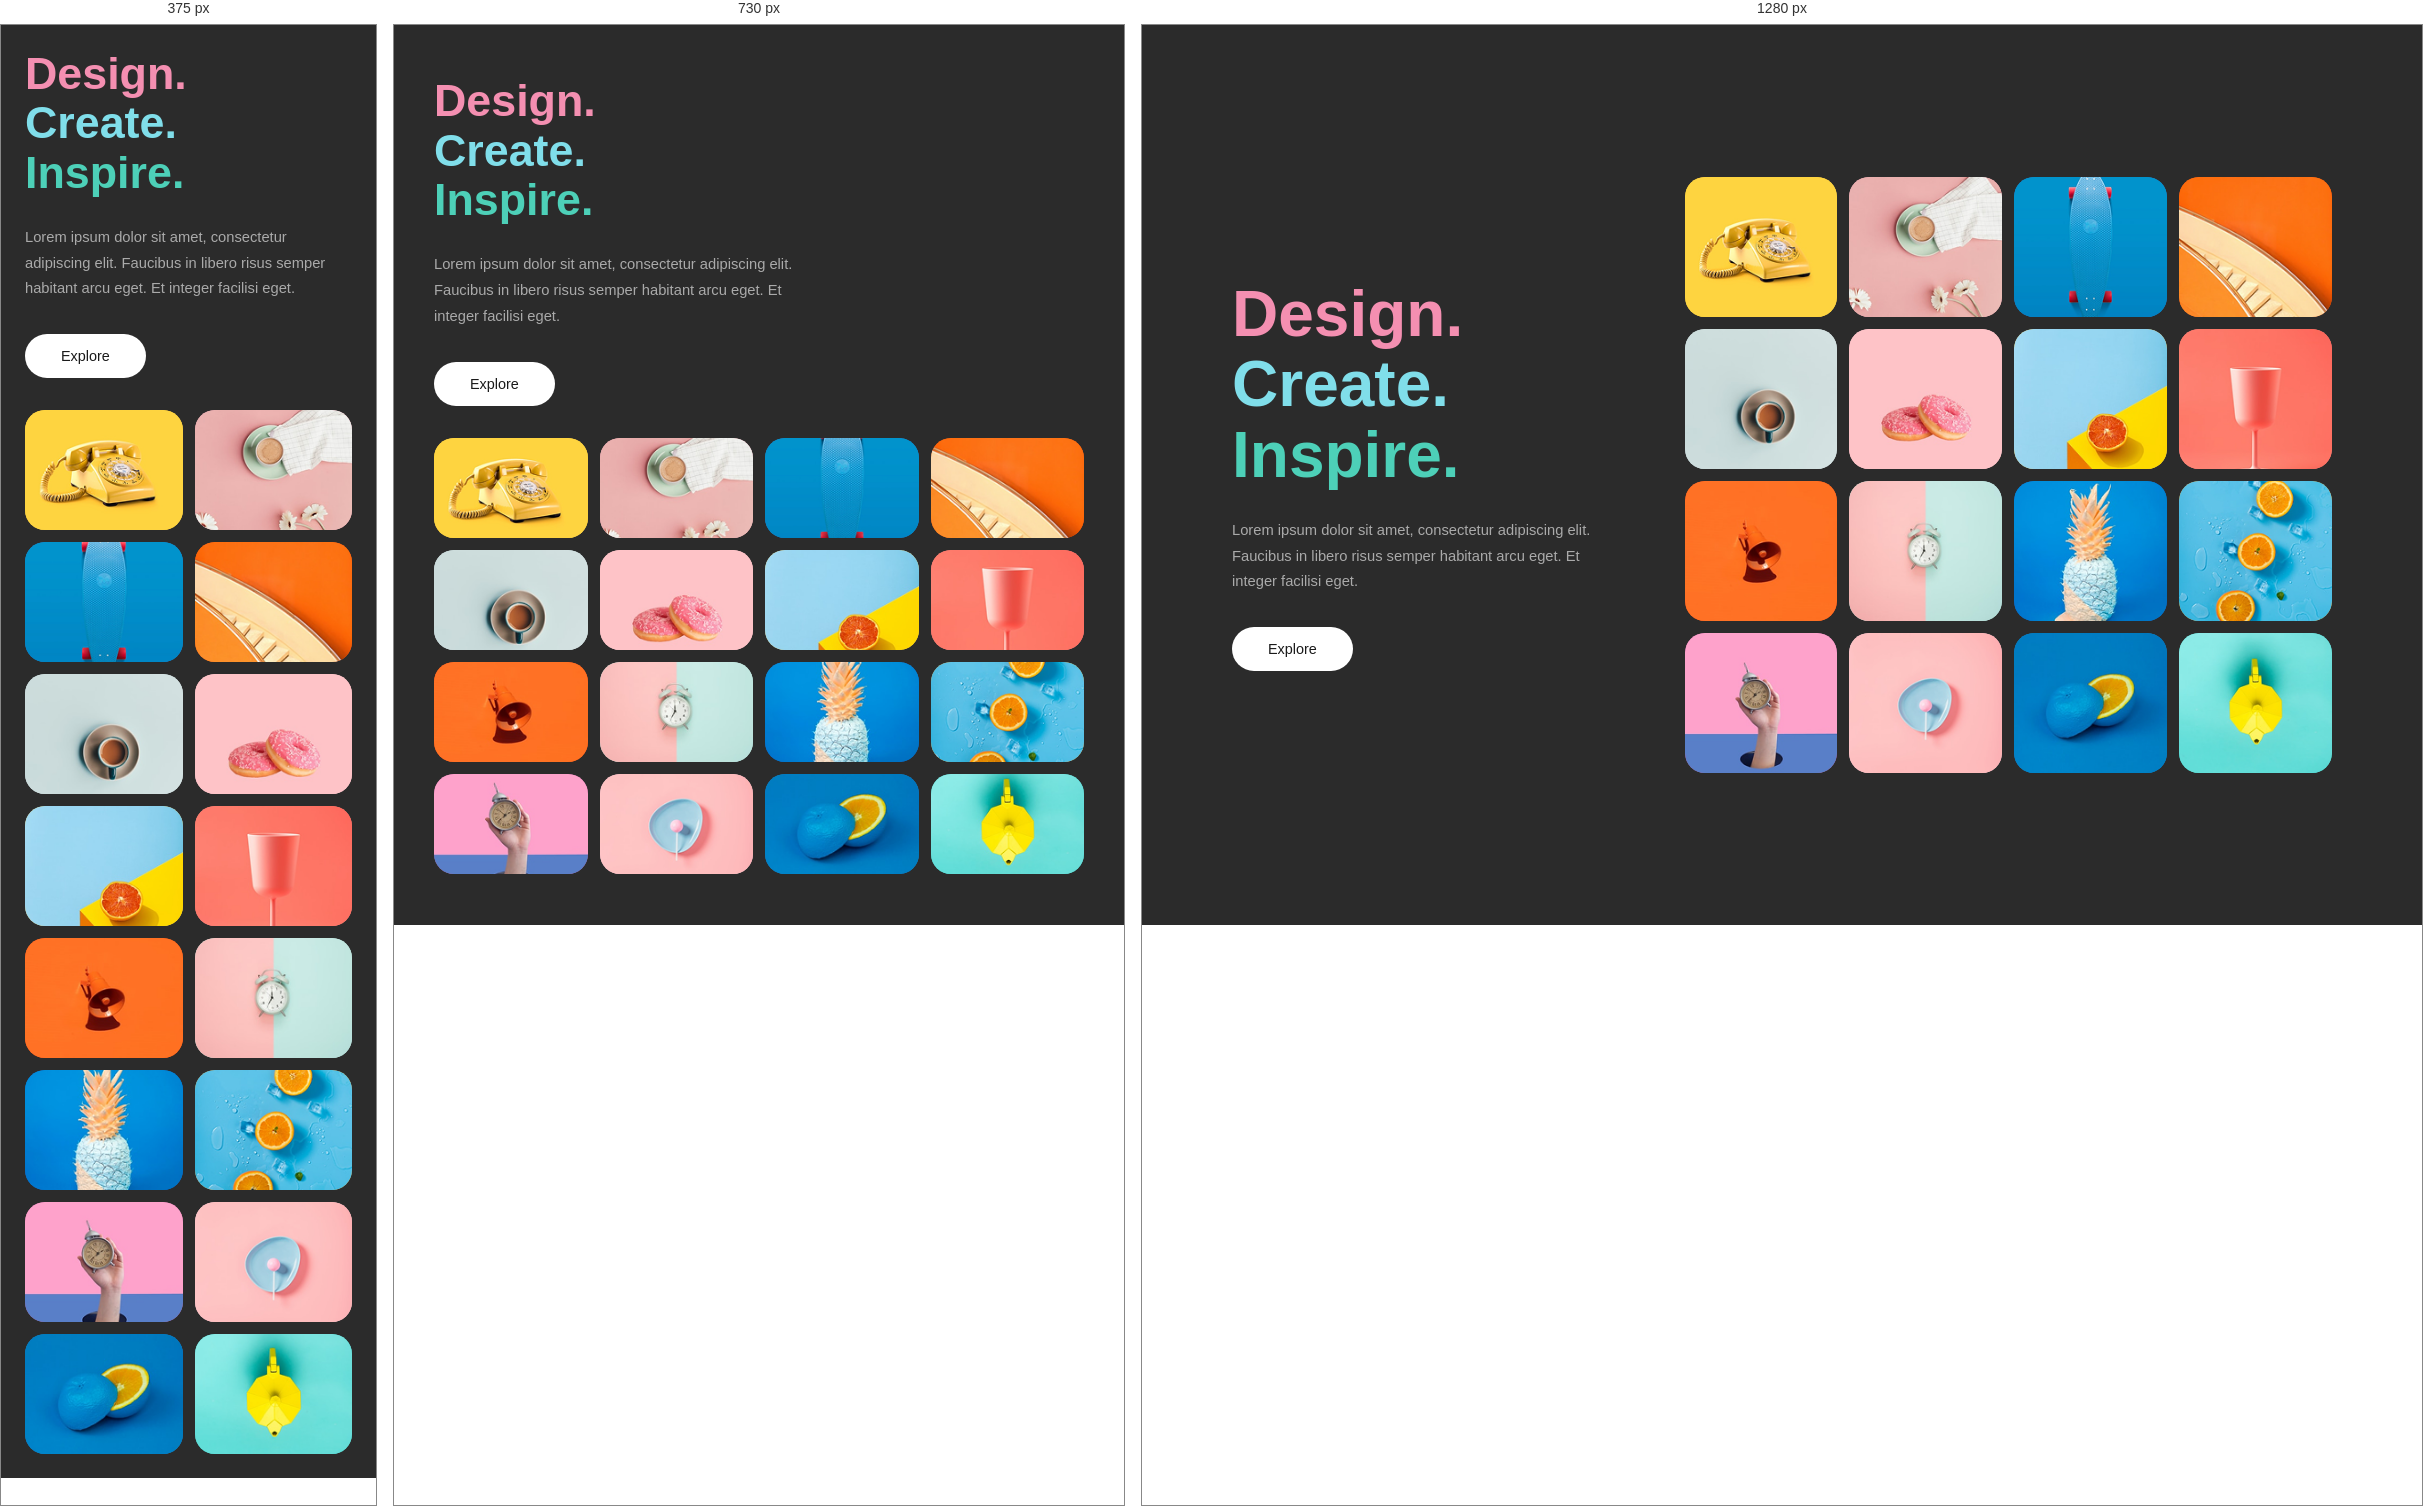
Rendered at 375 px, 730 px and 1280 px, left to right.

<!-- file: index.html -->
<!DOCTYPE html>
<html lang="es">
<head>
  <meta charset="UTF-8" />
  <meta name="viewport" content="width=device-width, initial-scale=1.0" />
  <title>Design. Create. Inspire.</title>
  <link rel="preconnect" href="https://fonts.googleapis.com">
<link rel="preconnect" href="https://fonts.gstatic.com" crossorigin>
<link href="https://fonts.googleapis.com/css2?family=Google+Sans:ital,opsz,wght@0,17..18,400..700;1,17..18,400..700&family=Poppins:ital,wght@0,100;0,200;0,300;0,400;0,500;0,600;0,700;0,800;0,900;1,100;1,200;1,300;1,400;1,500;1,600;1,700;1,800;1,900&family=Roboto:ital,wght@0,100..900;1,100..900&display=swap" rel="stylesheet">
  <link rel="stylesheet" href="CSS/style.css" />
</head>
<body>
  <section class="hero">
    
    <div class="hero__left">
      <h1>
        <span class="c-pink">Design.</span>
        <span class="c-blue">Create.</span>
        <span class="c-teal">Inspire.</span>
      </h1>
      <p>Lorem ipsum dolor sit amet, consectetur adipiscing elit. Faucibus in libero risus semper habitant arcu eget. Et integer facilisi eget.</p>
      <a href="#" class="btn">Explore</a>
    </div>
    
    <div class="hero__grid">
      
      <div class="cell"><img src="media/FILA 1/Frame 14195.png" alt=""></div>
        <div class="cell"><img src="media/FILA 1/Frame 14195 (1).png" alt=""></div>
        <div class="cell"><img src="media/FILA 1/Frame 14195 (2).png" alt=""></div>
        <div class="cell"><img src="media/FILA 1/Frame 14195 (3).png" alt=""></div>
      
      <div class="cell"><img src="media/FILA 2/Frame 14196.png" alt=""></div>
        <div class="cell"><img src="media/FILA 2/Frame 14196 (1).png" alt=""></div>
        <div class="cell"><img src="media/FILA 2/Frame 14197.png" alt=""></div>
        <div class="cell"><img src="media/FILA 2/Frame 14196 (2).png" alt=""></div>
      
      <div class="cell"><img src="media/FILA 3/Frame 14197 (1).png" alt=""></div>
      <div class="cell"><img src="media/FILA 3/Frame 14197.png" alt=""></div>
      <div class="cell"><img src="media/FILA 3/Frame 14198 (3).png" alt=""></div>
      <div class="cell"><img src="media/FILA 3/Frame 14197 (2).png" alt=""></div>
      
      <div class="cell"><img src="media/FILA 4/Frame 14198 (1).png" alt=""></div>
      <div class="cell"><img src="media/FILA 4/Frame 14198.png" alt=""></div>
      <div class="cell"><img src="media/FILA 4/Frame 148.png" alt=""></div>
      <div class="cell"><img src="media/FILA 4/Frame 14198 (2).png" alt=""></div>
    </div>
  </section>
</body>
</html>


/* @media block from CSS/style.css */
@media (max-width: 900px) {
  .hero {
    grid-template-columns: 1fr;
    gap: 32px;
  }
  .hero__grid {
    grid-template-columns: repeat(4, 1fr);
    grid-template-rows: repeat(4, 100px);
  }
}

/* @media block from CSS/style.css */
@media (max-width: 560px) {
  body { padding: 24px; }
  .hero__grid {
    grid-template-columns: repeat(2, 1fr);
    grid-template-rows: repeat(8, 120px);
  }
}